Run: headless pygame with SDL's dummy video driver; simulated clock (each Clock.tick advances the game by its frame time, no real sleeping); random seed 0; keys injected as events and as key.get_pressed() state; no mouse input.
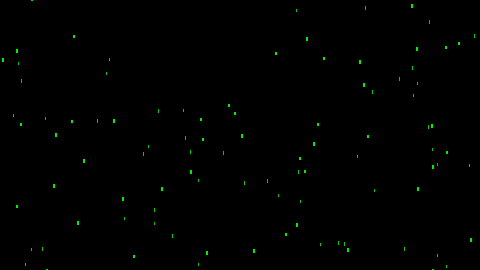
Frame 1 of 4 · flips 1–60 · no input
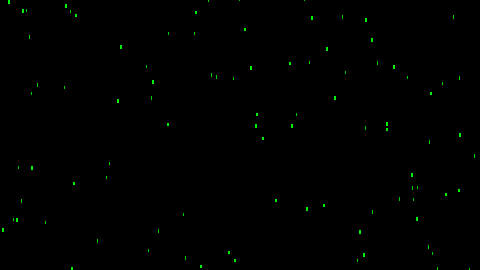
Frame 2 of 4 · flips 61–180 · tapped SPACE, RETURN · held RIGHT (→), D
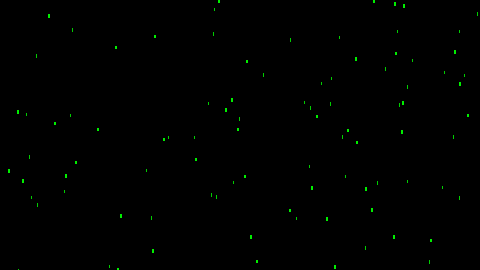
Frame 3 of 4 · flips 181–300 · held DOWN (↓), S
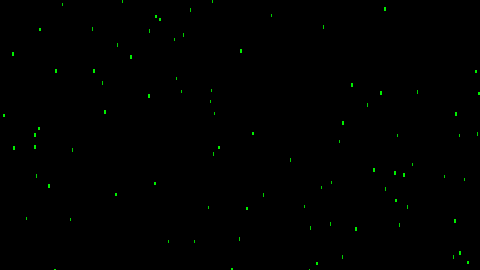
Frame 4 of 4 · flips 301–420 · held LEFT (←), A, UP (↑), W

The pygame program that drew these frames:

import pygame
import random
import math

pygame.init()
SIZE = [480, 270]
screen = pygame.display.set_mode(SIZE)
pygame.display.set_caption("Digit Rain")

digitRain = []

for i in range(100):
    x = random.randrange(0, SIZE[0])
    y = random.randrange(0, SIZE[1])
    w = random.randrange(1,3)
    h = random.randrange(3,5)
    digitRain.append([x,y,w,h])

clock = pygame.time.Clock()

done = False

while not done:
    for event in pygame.event.get():
        if event.type == pygame.QUIT:
            done = True

    screen.fill("black")

    for i in range(len(digitRain)):
        area = digitRain[i][2] * digitRain[i][3]
        if area > 9:
            color = "green"
        elif area > 5:
            color = "green2"
        else:
            color = "green3"
        pygame.draw.rect(screen, color, digitRain[i])
        digitRain[i][1] += math.sqrt(area)/2
        if digitRain[i][1] > SIZE[1]:
            digitRain[i][0] = random.randrange(-2, SIZE[0] + 2)
            digitRain[i][1] = random.randrange(-24, -12)
    
    pygame.display.flip()
    clock.tick(60)
pygame.quit
